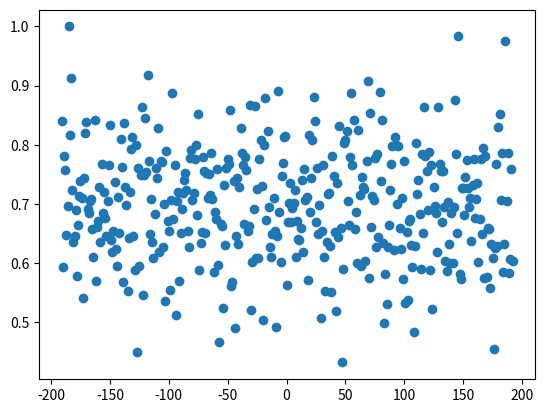

Write the Python code that produced this figure.
import math
import matplotlib.pyplot as plt
A = 87.5
B = 0
S = 0
D = 248
wavelength = 87.5
v = 340 * 100
omega = 2 * math.pi * v / wavelength

iterating_frequency = 100

def d_a(y):
    return math.sqrt(D ** 2 + (y - (B + S) / 2) ** 2)

def d_b(y):
    return math.sqrt(D **  2 + (y + (A + S) / 2) ** 2)

def phase_shift(path_difference):
    return 2 * math.pi / wavelength * path_difference

def partial_A(t, x, y):
    return math.sin(omega * t + phase_shift(d_a(y) - math.sqrt(D ** 2 + (y + x - (B + S) / 2) ** 2)))

def partial_B(t, x, y):
    return math.sin(omega *t + phase_shift(d_b(y) - math.sqrt(D ** 2 + (y + x + (A + S) / 2) ** 2)))

def SA(t, y):
    integral = 0
    x = -1/2
    dx = 1 / iterating_frequency
    while x <= 1 / 2:
        integral += partial_A(t, x, y)
        x += dx
    integral *= dx
    return integral

def SB(t, y):
    integral = 0
    x = -1/2
    dx = 1 / iterating_frequency
    while x <= 1 / 2:
        integral += partial_B(t, x, y)
        x += dx
    integral *= dx
    return integral


def SSA(y):
    t = 0
    dt = 2 * math.pi / omega / iterating_frequency
    displacement = 0
    while t <= 2 * math.pi / omega:
        displacement += SA(t, y)
        t += dt
    displacement /= (2 * math.pi / omega) / dt
    return  A * displacement

def SSB(y):
    t = 0
    dt = 2 * math.pi / omega / iterating_frequency
    displacement = 0
    while t <= 2 * math.pi / omega:
        displacement += SB(t, y)
        t += dt
    displacement /= (2 * math.pi / omega) / dt
    return B * displacement

def wave(y):
    return SSA(y) + SSB(y)

def intensity(y):
    return wave(y) ** 2

Y = []
I = []

for i in range(-192, 192):
    Y.append(-i)
    I.append(intensity(i))

# Normalising I values

I_normalised = []

for value in I:
    I_normalised.append(value / max(I))

fig = plt.figure()

plot = fig.add_subplot(111)

plot.scatter(
    x=Y,
    y=I_normalised
)


plt.show()